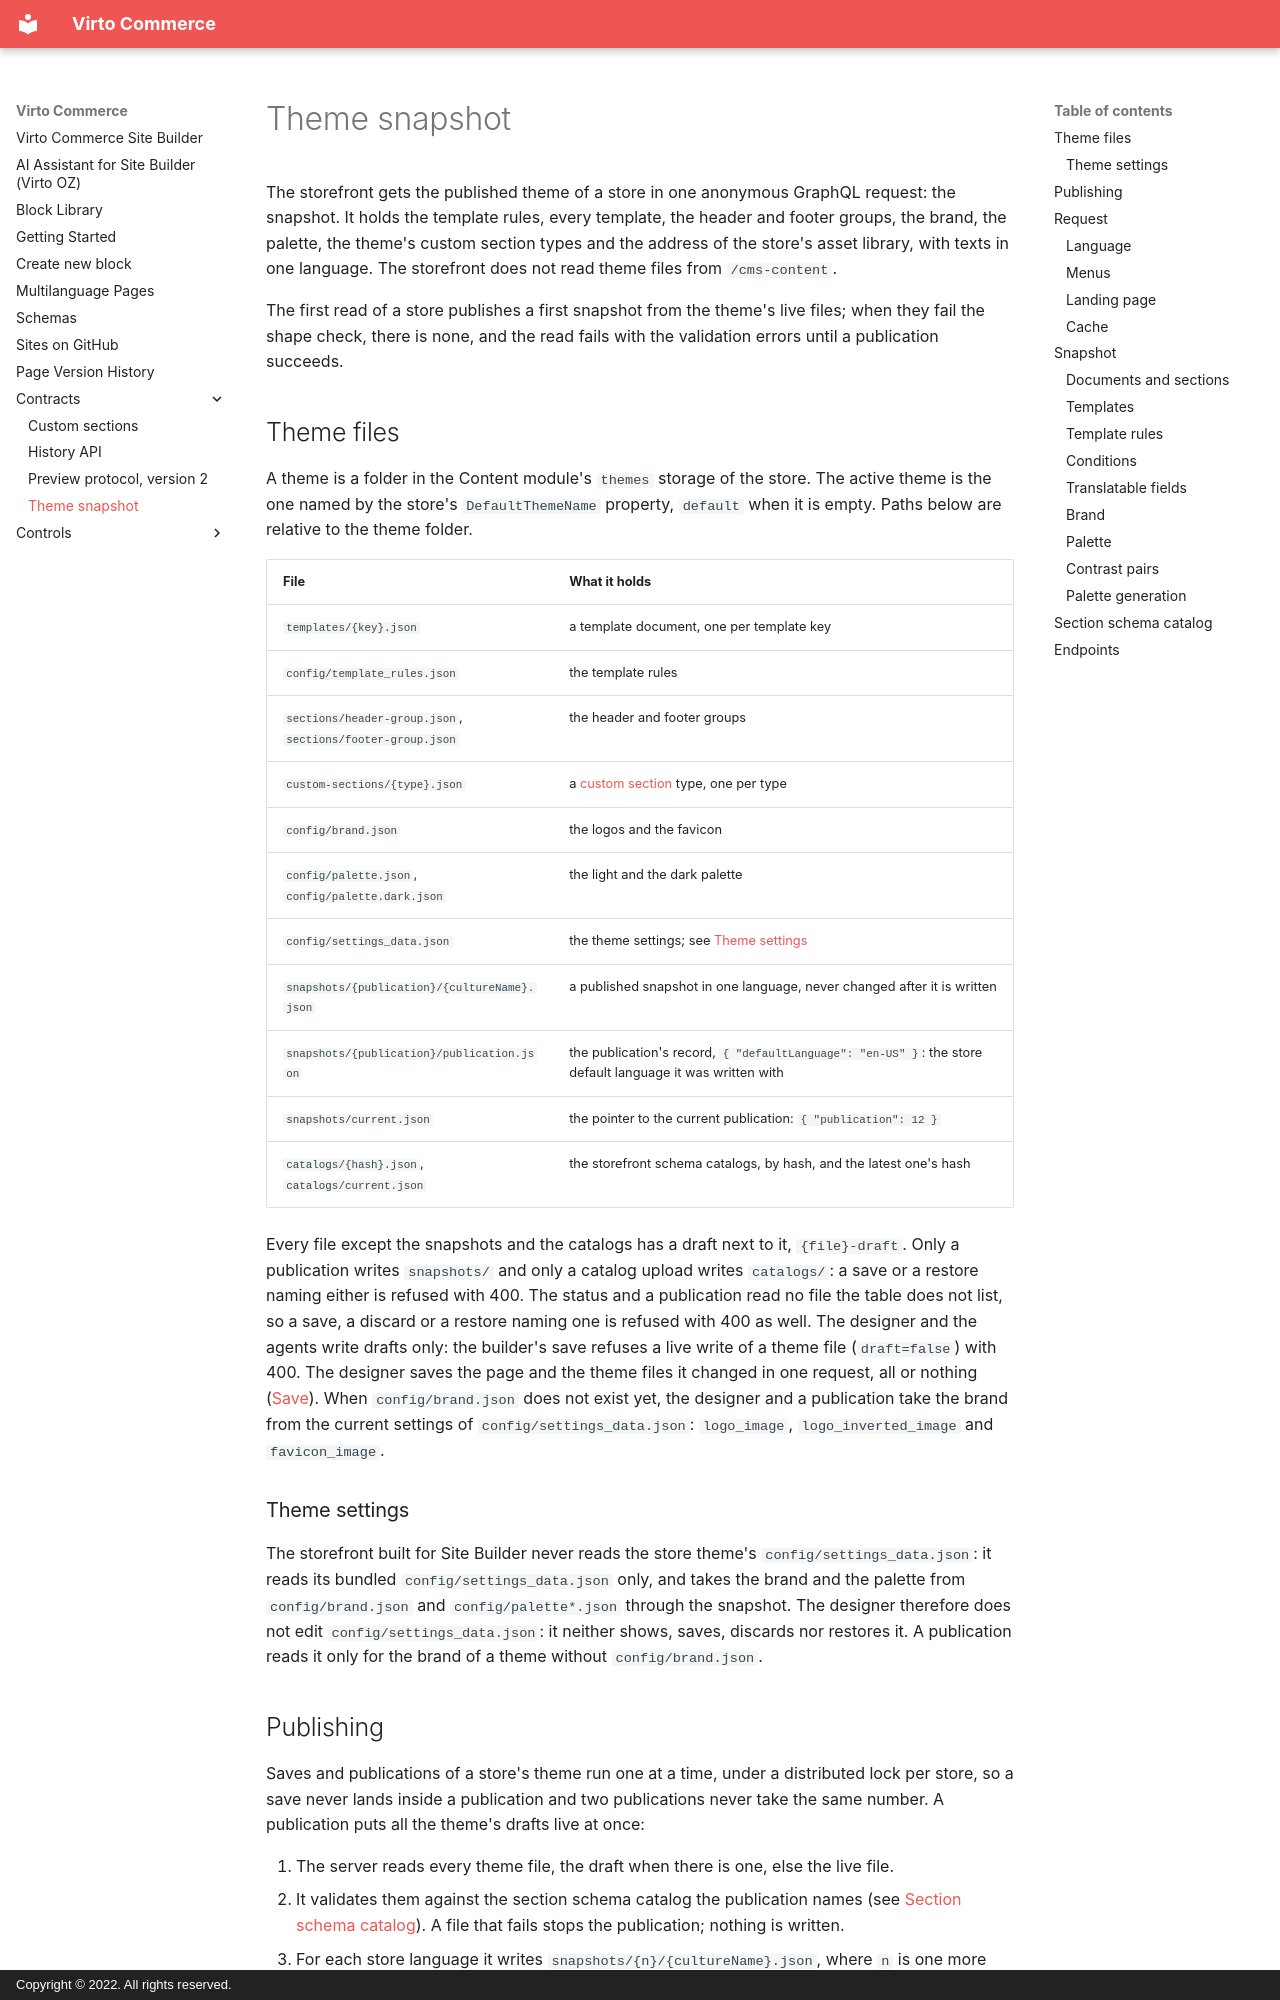

repository: VirtoCommerce/vc-module-site-builder · page: contracts/theme-snapshot/index.html · generator: mkdocs · copyright: Copyright © 2022. All rights reserved.

# Theme snapshot

The storefront gets the published theme of a store in one anonymous GraphQL request: the snapshot. It holds the
template rules, every template, the header and footer groups, the brand, the palette, the theme's custom section types
and the address of the store's asset library, with texts in one language.
The storefront does not read theme files from `/cms-content`.

The first read of a store publishes a first snapshot from the theme's live files; when they fail the shape check, there
is none, and the read fails with the validation errors until a publication succeeds.

## Theme files

A theme is a folder in the Content module's `themes` storage of the store. The active theme is the one named by the
store's `DefaultThemeName` property, `default` when it is empty. Paths below are relative to the theme folder.

| File | What it holds |
|---|---|
| `templates/{key}.json` | a template document, one per template key |
| `config/template_rules.json` | the template rules |
| `sections/header-group.json`, `sections/footer-group.json` | the header and footer groups |
| `custom-sections/{type}.json` | a [custom section](custom-sections.md) type, one per type |
| `config/brand.json` | the logos and the favicon |
| `config/palette.json`, `config/palette.dark.json` | the light and the dark palette |
| `config/settings_data.json` | the theme settings; see [Theme settings](#theme-settings) |
| `snapshots/{publication}/{cultureName}.json` | a published snapshot in one language, never changed after it is written |
| `snapshots/{publication}/publication.json` | the publication's record, `{ "defaultLanguage": "en-US" }`: the store default language it was written with |
| `snapshots/current.json` | the pointer to the current publication: `{ "publication": 12 }` |
| `catalogs/{hash}.json`, `catalogs/current.json` | the storefront schema catalogs, by hash, and the latest one's hash |

Every file except the snapshots and the catalogs has a draft next to it, `{file}-draft`. Only a publication writes
`snapshots/` and only a catalog upload writes `catalogs/`: a save or a restore naming either is refused with 400.
The status and a publication read no file the table does not list, so a save, a discard or a restore naming one is
refused with 400 as well.
The designer and the agents write drafts only:
the builder's save refuses a live write of a theme file (`draft=false`) with 400.
The designer saves the page and the theme files it changed in one request, all or nothing
([Save](history-api.md#save)).
When `config/brand.json` does not exist yet, the designer and a publication take the brand from the current settings
of `config/settings_data.json`: `logo_image`, `logo_inverted_image` and `favicon_image`.

### Theme settings

The storefront built for Site Builder never reads the store theme's `config/settings_data.json`: it reads its
bundled `config/settings_data.json` only, and takes the brand and the palette from `config/brand.json` and
`config/palette*.json` through the snapshot. The designer therefore does not edit `config/settings_data.json`: it
neither shows, saves, discards nor restores it. A publication reads it only for the brand of a theme without
`config/brand.json`.
